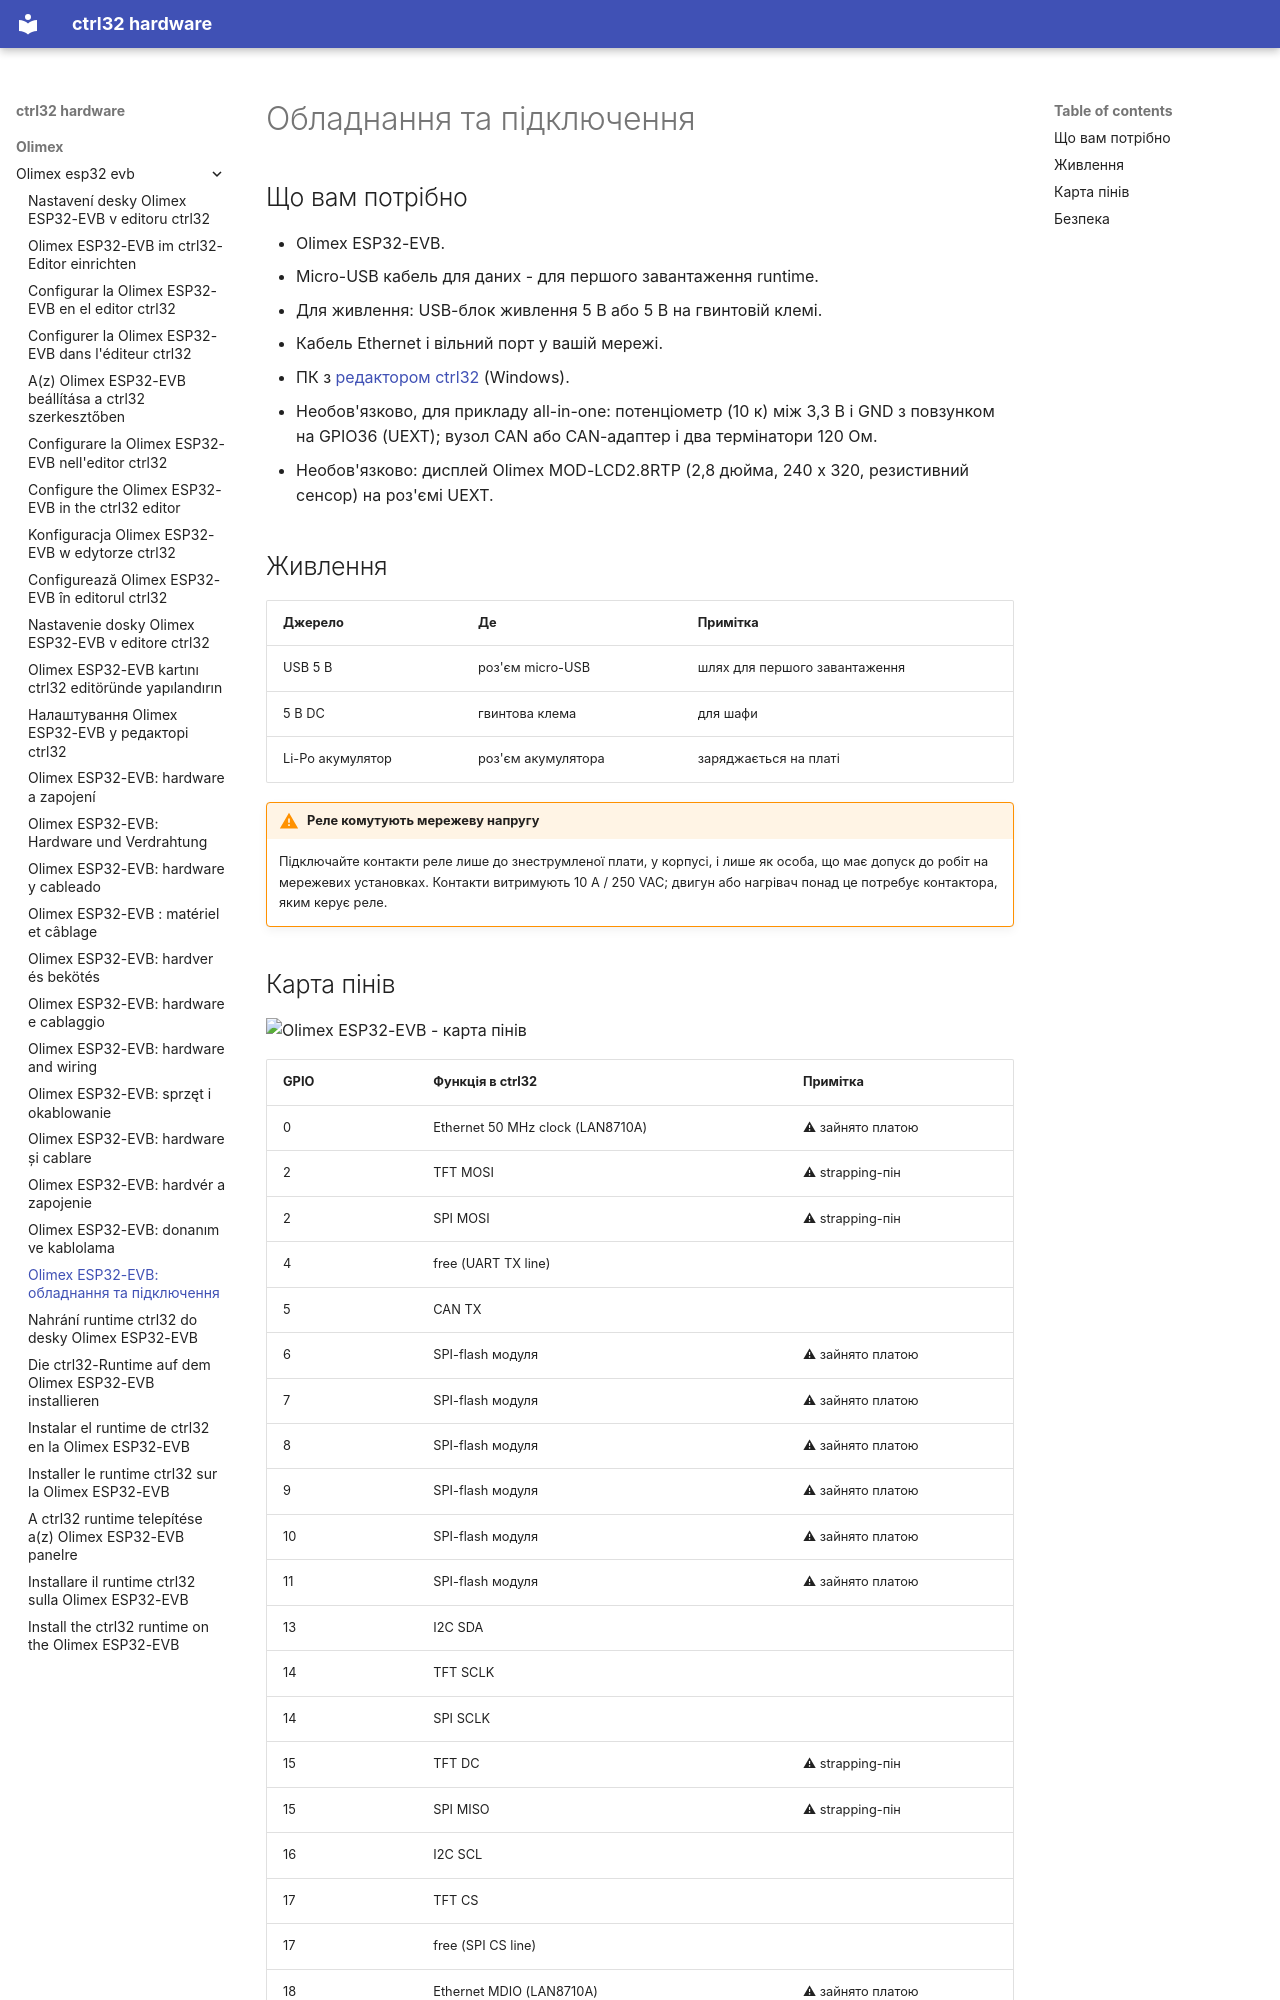

repository: ctrl32/hardware · page: olimex/olimex-esp32-evb/hardware.uk/index.html · generator: mkdocs

---
title: 'Olimex ESP32-EVB: обладнання та підключення'
slug: hardware
sidebar_position: 20
image: pinout/pinout.png
image_alt: Olimex ESP32-EVB - карта пінів
tags:
- esp32
- ethernet
- can
- relay
- olimex
---

# Обладнання та підключення

## Що вам потрібно

- Olimex ESP32-EVB.
- Micro-USB кабель для даних - для першого завантаження runtime.
- Для живлення: USB-блок живлення 5 В або 5 В на гвинтовій клемі.
- Кабель Ethernet і вільний порт у вашій мережі.
- ПК з [редактором ctrl32](https://ctrl32.com/download/) (Windows).
- Необов'язково, для прикладу all-in-one: потенціометр (10 к) між 3,3 В і GND з повзунком на GPIO36 (UEXT); вузол CAN або CAN-адаптер і два термінатори 120 Ом.
- Необов'язково: дисплей Olimex MOD-LCD2.8RTP (2,8 дюйма, 240 x 320, резистивний сенсор) на роз'ємі UEXT.

## Живлення

| Джерело | Де | Примітка |
|---|---|---|
| USB 5 В | роз'єм micro-USB | шлях для першого завантаження |
| 5 В DC | гвинтова клема | для шафи |
| Li-Po акумулятор | роз'єм акумулятора | заряджається на платі |

!!! warning "Реле комутують мережеву напругу"
    Підключайте контакти реле лише до знеструмленої плати, у корпусі, і
    лише як особа, що має допуск до робіт на мережевих установках.
    Контакти витримують 10 А / 250 VAC; двигун або нагрівач понад це
    потребує контактора, яким керує реле.
